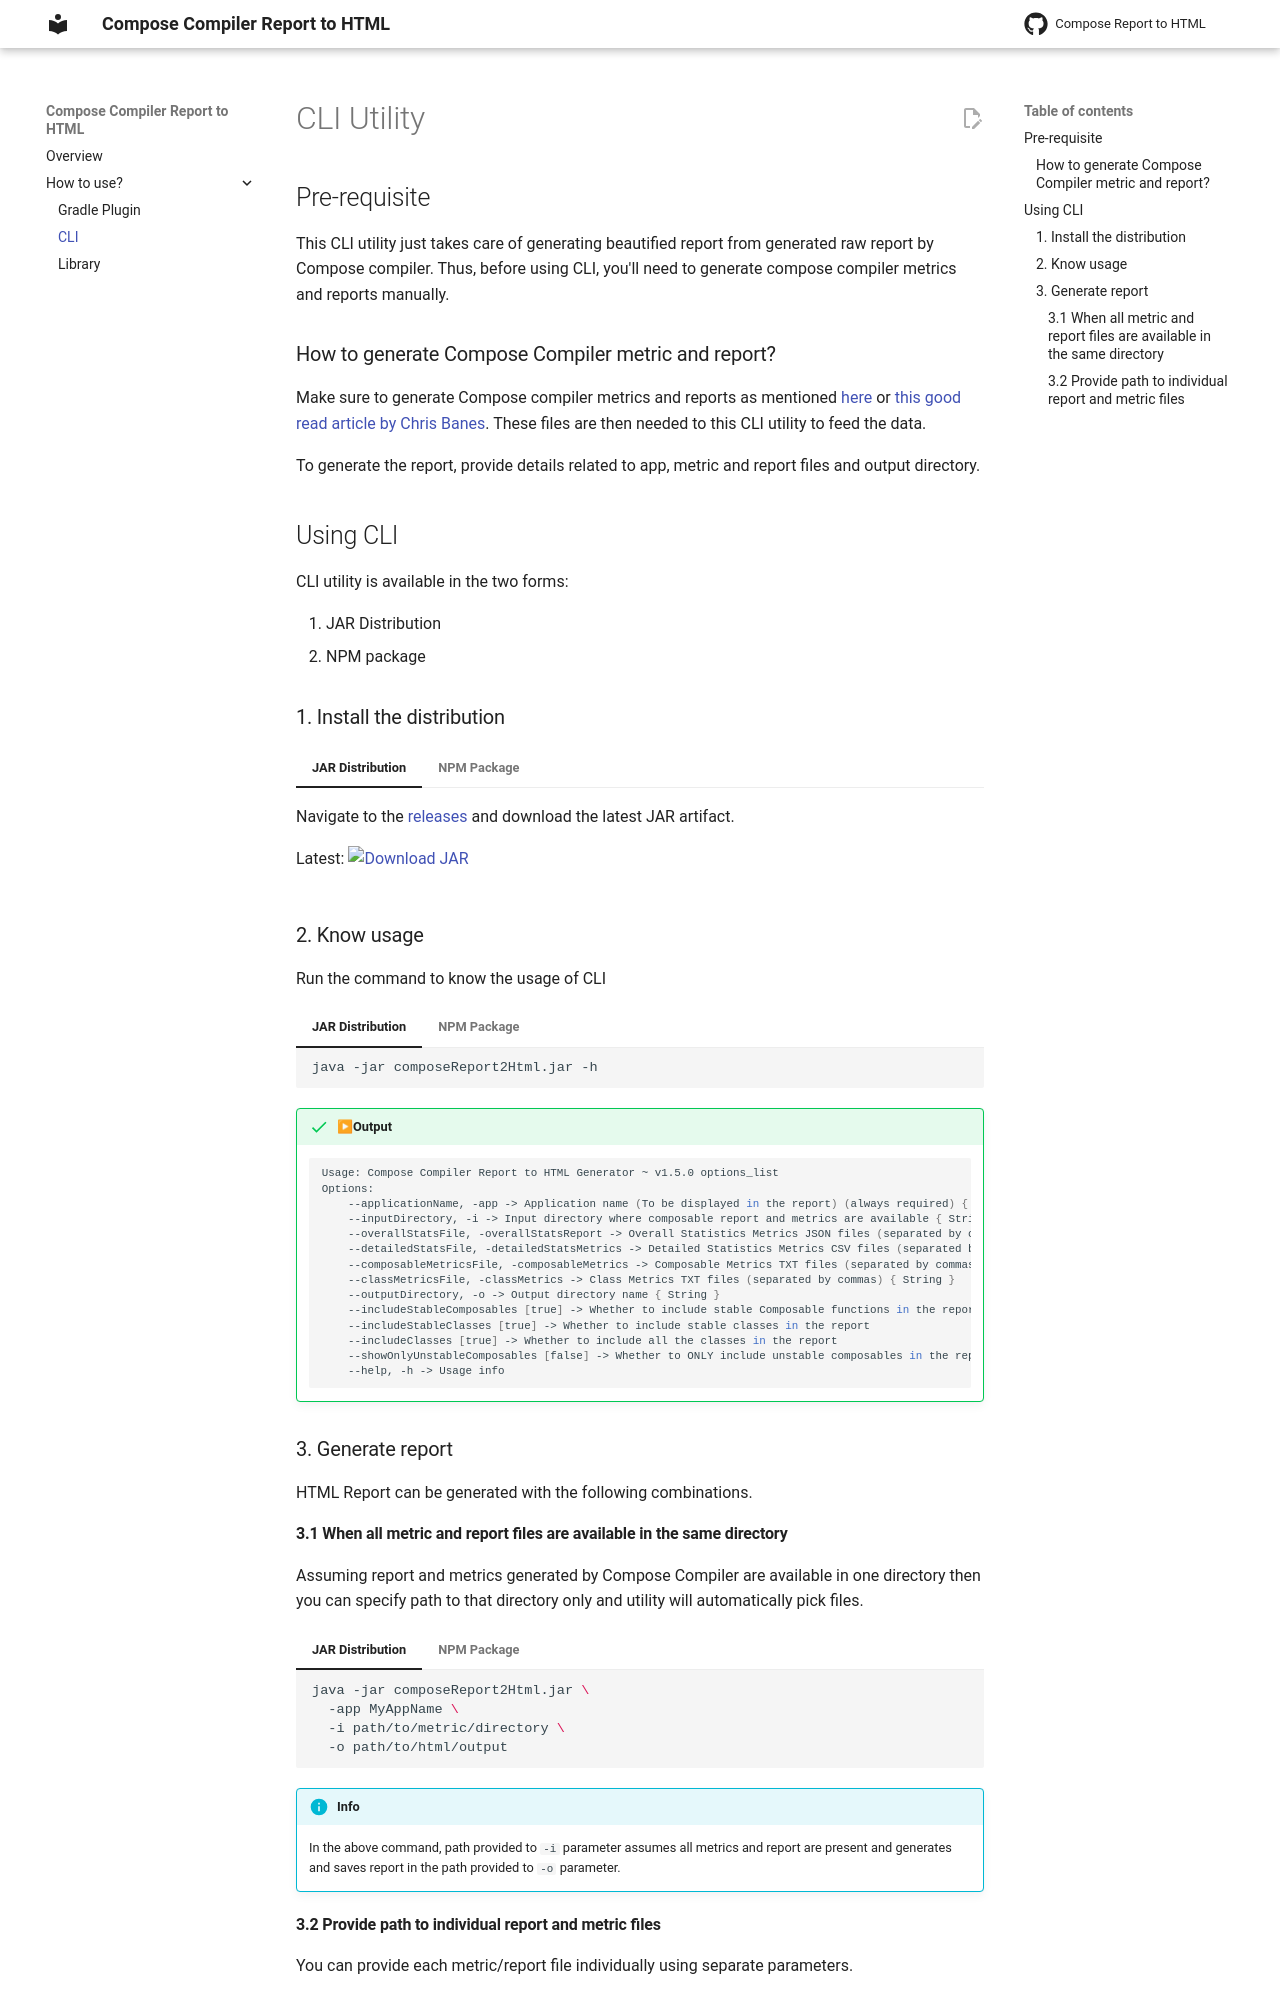

repository: PatilShreyas/compose-report-to-html · page: use/using-cli/index.html · generator: mkdocs

# CLI Utility

## Pre-requisite

This CLI utility just takes care of generating beautified report from generated raw report by Compose compiler.
Thus, before using CLI, you'll need to generate compose compiler metrics and reports manually.

### How to generate Compose Compiler metric and report?

Make sure to generate Compose compiler metrics and reports as
mentioned [here](https://github.com/androidx/androidx/blob/androidx-main/compose/compiler/design/compiler-metrics.md)
or [this good read article by Chris Banes](https://chrisbanes.me/posts/composable-metrics/). These files are then needed to
this CLI utility to feed the data.

To generate the report, provide details related to app, metric and report files and output directory.

## Using CLI

CLI utility is available in the two forms:

1. JAR Distribution
2. NPM package

### 1. Install the distribution

=== "JAR Distribution"

    Navigate to the [releases](https://github.com/PatilShreyas/compose-report-to-html/releases) and download the latest JAR artifact.

    Latest: [![Download JAR](https://img.shields.io/github/v/release/patilshreyas/compose-report-to-html?label=JAR&logo=java)](https://github.com/patilshreyas/compose-report-to-html/releases/latest/download/composeReport2Html.jar)

=== "NPM Package"

    ```shell
    npm install -g compose-report2html
    ```

    Latest: [![NPM Package](https://img.shields.io/npm/v/compose-report2html?label=npm&logo=npm)](https://www.npmjs.com/package/compose-report2html)

### 2. Know usage

Run the command to know the usage of CLI

=== "JAR Distribution"

    ```shell
    java -jar composeReport2Html.jar -h
    ```

=== "NPM Package"

    ```shell
    composeReport2Html.jar -h
    ```

!!! success "▶Output"

    ```shell
    Usage: Compose Compiler Report to HTML Generator ~ v1.5.0 options_list
    Options:
        --applicationName, -app -> Application name (To be displayed in the report) (always required) { String }
        --inputDirectory, -i -> Input directory where composable report and metrics are available { String }
        --overallStatsFile, -overallStatsReport -> Overall Statistics Metrics JSON files (separated by commas) { String }
        --detailedStatsFile, -detailedStatsMetrics -> Detailed Statistics Metrics CSV files (separated by commas) { String }
        --composableMetricsFile, -composableMetrics -> Composable Metrics TXT files (separated by commas) { String }
        --classMetricsFile, -classMetrics -> Class Metrics TXT files (separated by commas) { String }
        --outputDirectory, -o -> Output directory name { String }
        --includeStableComposables [true] -> Whether to include stable Composable functions in the report
        --includeStableClasses [true] -> Whether to include stable classes in the report
        --includeClasses [true] -> Whether to include all the classes in the report
        --showOnlyUnstableComposables [false] -> Whether to ONLY include unstable composables in the report
        --help, -h -> Usage info
    ```

### 3. Generate report

HTML Report can be generated with the following combinations. 

#### 3.1 When all metric and report files are available in the same directory

Assuming report and metrics generated by Compose Compiler are available in one directory then you can specify path to
that directory only and utility will automatically pick files.

=== "JAR Distribution"

    ```shell
    java -jar composeReport2Html.jar \
      -app MyAppName \
      -i path/to/metric/directory \
      -o path/to/html/output
    ```

=== "NPM Package"

    ```shell
    composeReport2Html \
      -app MyAppName \
      -i path/to/metric/directory \
      -o path/to/html/output
    ```

!!! info

    In the above command, path provided to `-i` parameter assumes all metrics and report are present and generates and saves report in the path provided to `-o` parameter.
